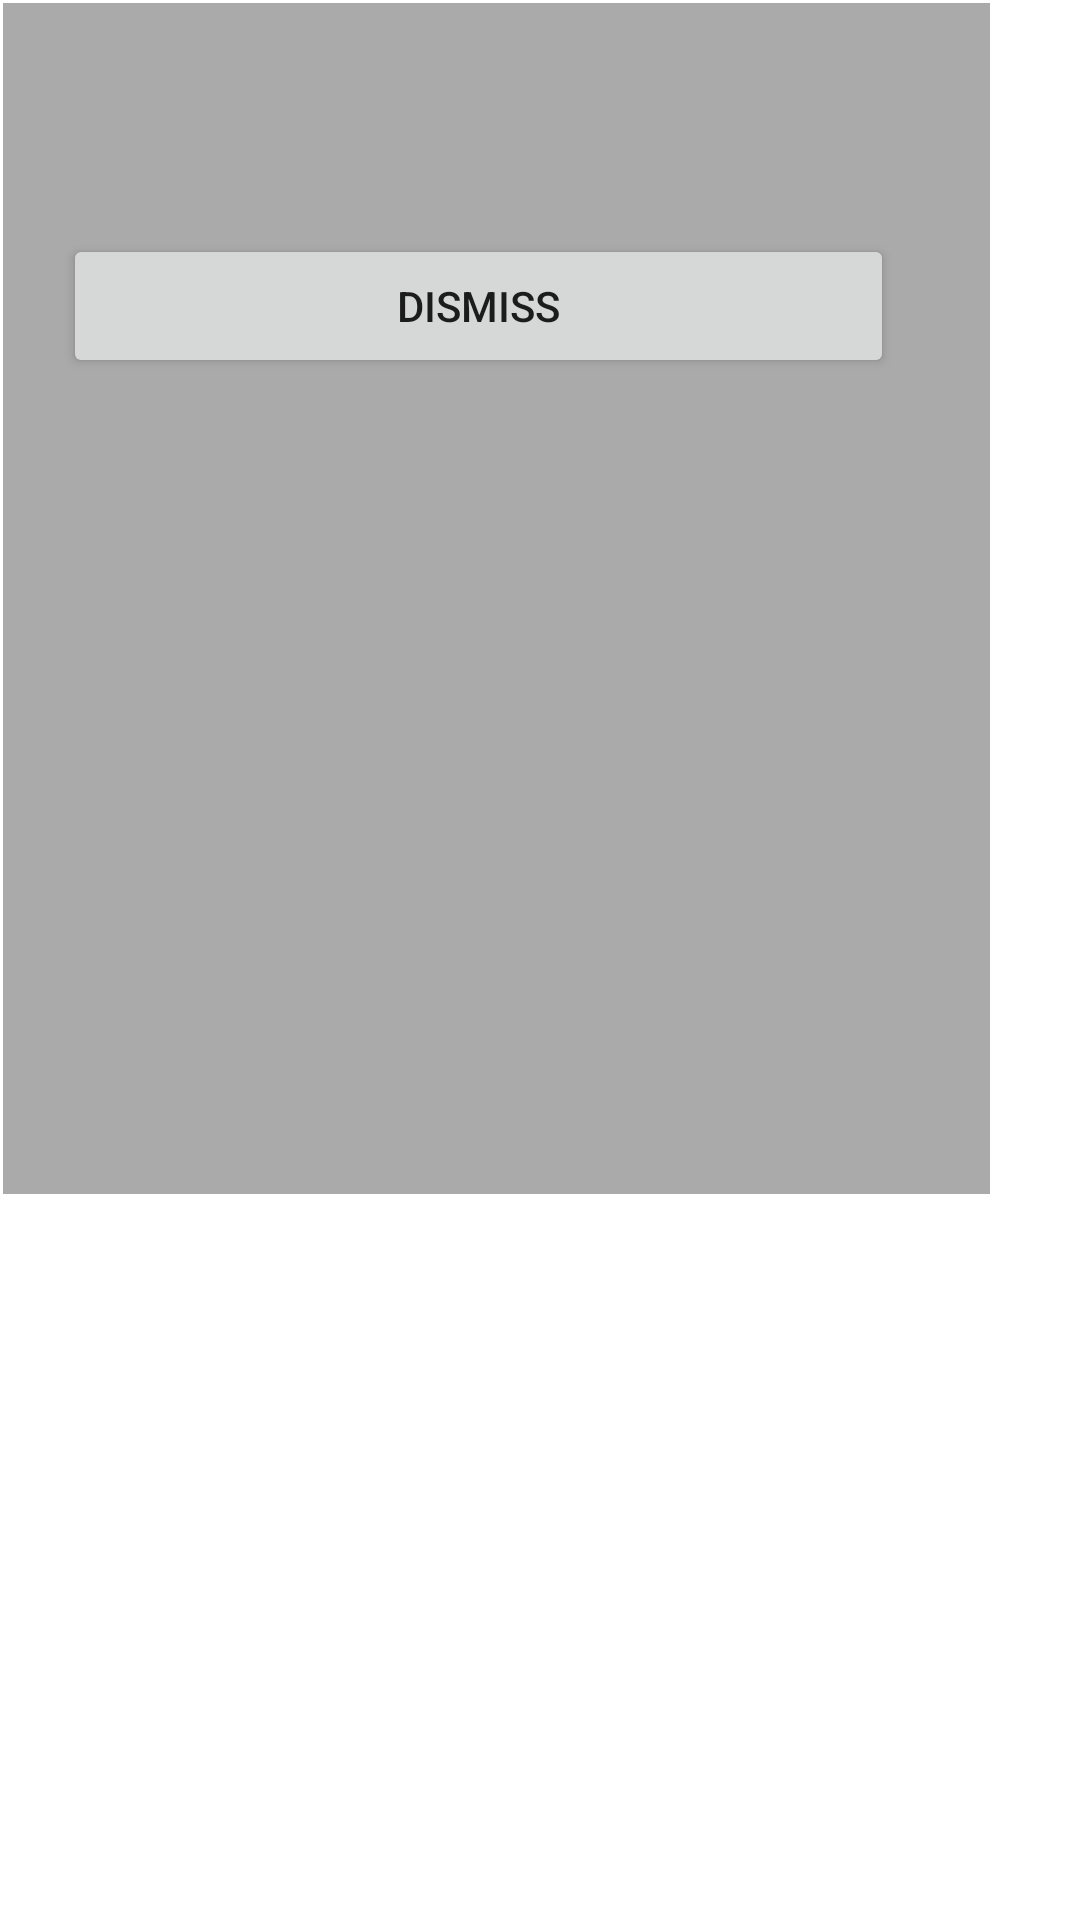

Here is an Android app screen rendered from its layout file. Give the layout XML and the strings, colors and styles it references.
<!-- AndroidManifest.xml: application theme AppTheme -->
<!-- res/layout/popup_window.xml -->
<?xml version="1.0" encoding="utf-8"?>
<LinearLayout xmlns:android="http://schemas.android.com/apk/res/android"
    android:layout_width="fill_parent"
    android:layout_height="fill_parent"
    android:orientation="vertical"
    android:background="@android:color/background_light">

    <LinearLayout
        android:layout_width="329dp"
        android:layout_height="397dp"
        android:layout_margin="1dp"
        android:background="@android:color/darker_gray"
        android:orientation="vertical">
        >

        <LinearLayout
            android:layout_width="277dp"
            android:layout_height="306dp"
            android:layout_margin="20dp"
            android:orientation="vertical">

            <TextView
                android:id="@+id/Employee"
                android:layout_width="fill_parent"
                android:layout_height="wrap_content"
                />

            <TextView
                android:id="@+id/Tag"
                android:layout_width="fill_parent"
                android:layout_height="wrap_content"
                 />

            <TextView
                android:id="@+id/Name"
                android:layout_width="fill_parent"
                android:layout_height="wrap_content"
                 />

            <ImageView
                android:layout_width="fill_parent"
                android:layout_height="wrap_content"
                android:src="@drawable/common_full_open_on_phone" />

            <Button
                android:id="@+id/dismiss"
                android:layout_width="fill_parent"
                android:layout_height="wrap_content"
                android:text="Dismiss" />
        </LinearLayout>
    </LinearLayout>
</LinearLayout>
<!-- resources referenced by this layout -->
<resources>
  <style name="AppTheme" parent="Theme.AppCompat.Light.NoActionBar">
          
          <item name="colorPrimary">@color/colorPrimary</item>
          <item name="colorPrimaryDark">@color/colorPrimaryDark</item>
          <item name="colorAccent">@color/colorAccent</item>
      </style>
  <color name="colorPrimary">#000000</color>
  <color name="colorPrimaryDark">#4CAF50</color>
  <color name="colorAccent">#FFFFFF</color>
</resources>
